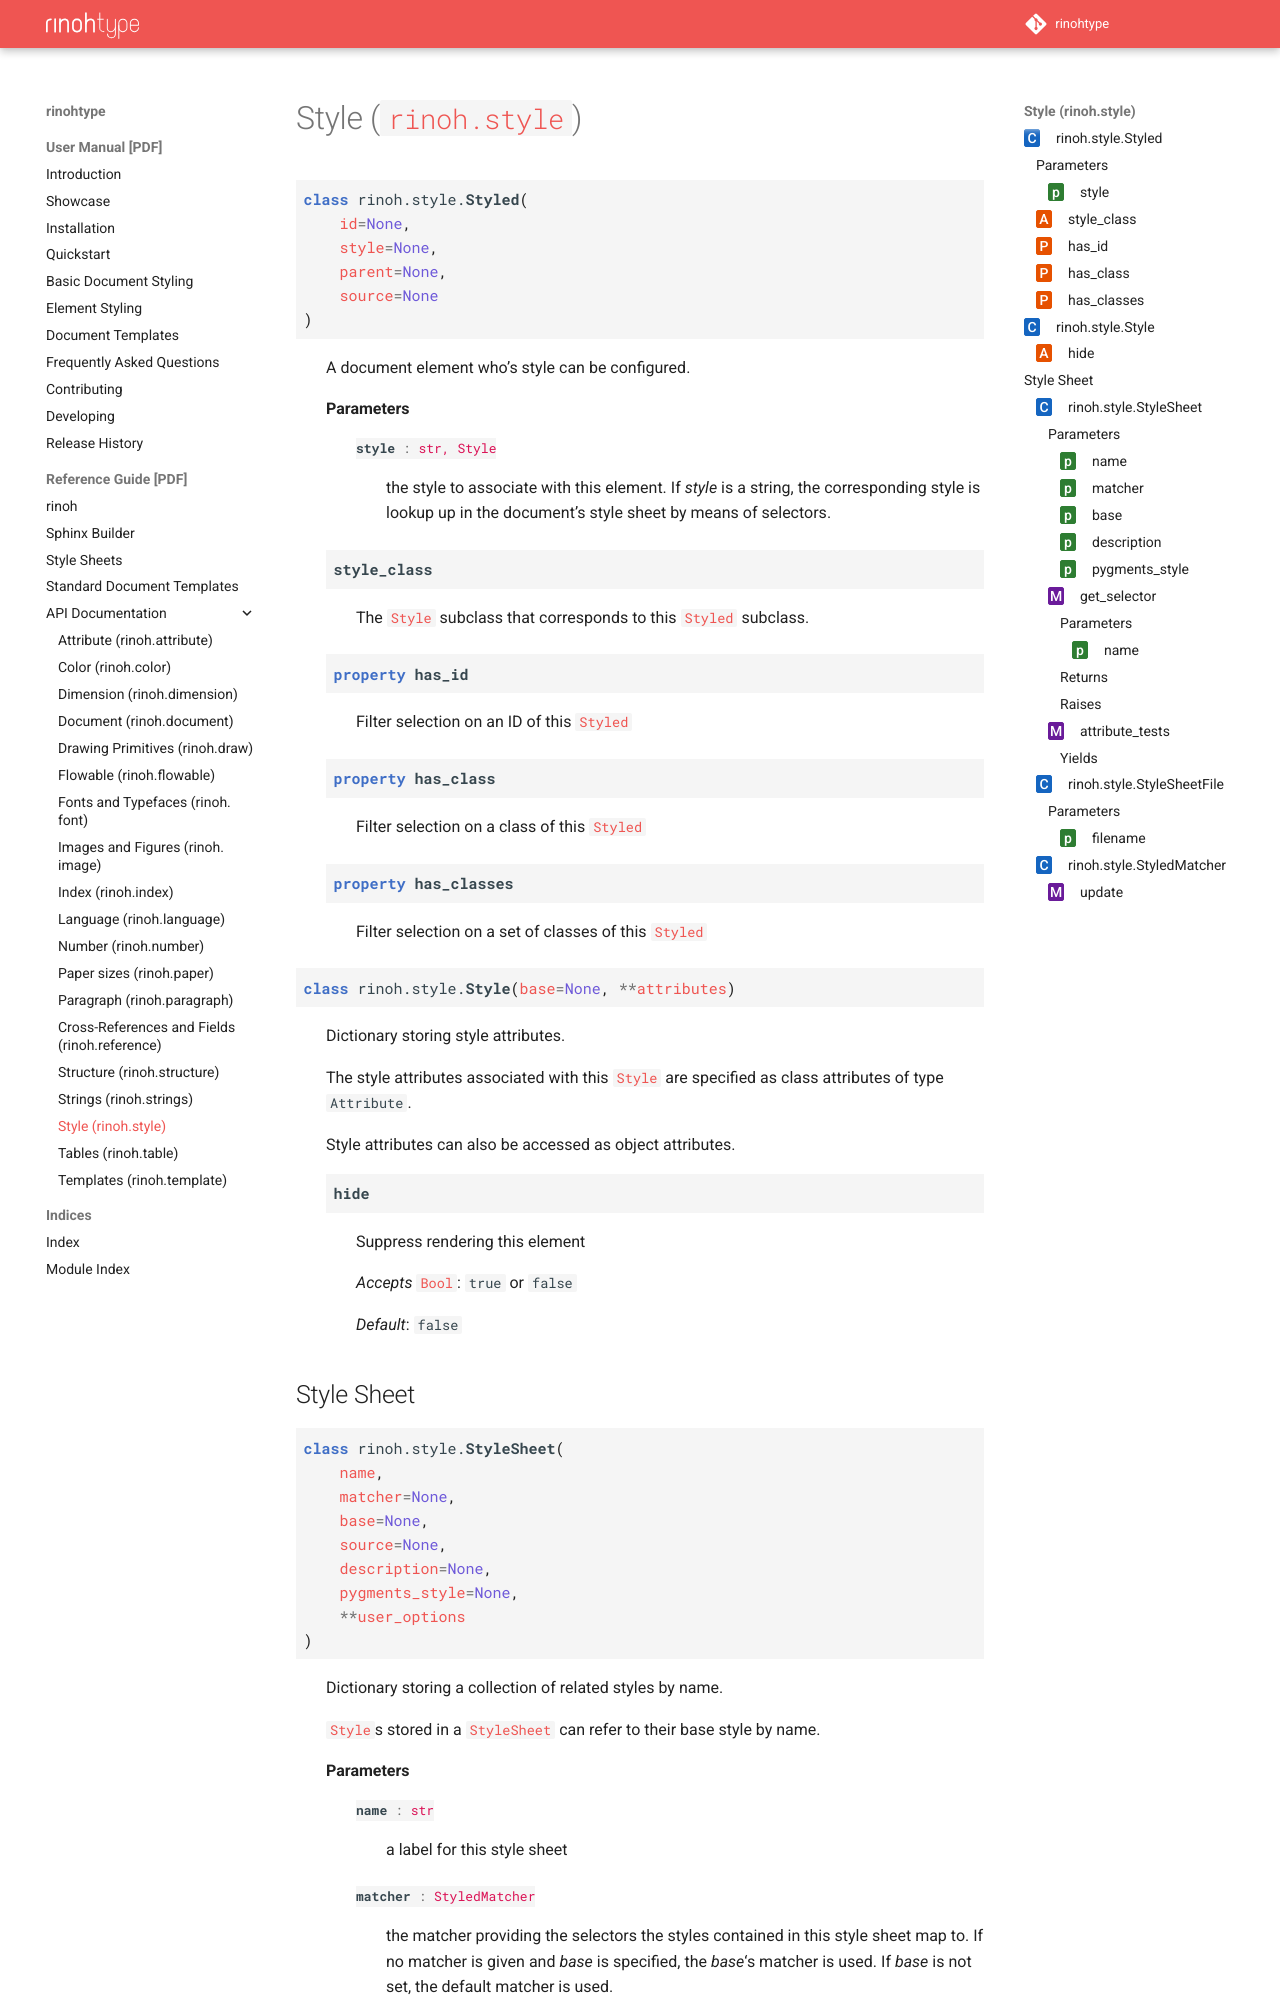

repository: brechtm/rinohtype · page: main/api/style.html · generator: sphinx

.. module:: rinoh.style

.. _style:

Style (:mod:`rinoh.style`)
==========================

.. autoclass:: Styled
    :members:
    :exclude-members: style_class

    .. autoattribute:: style_class
        :annotat
